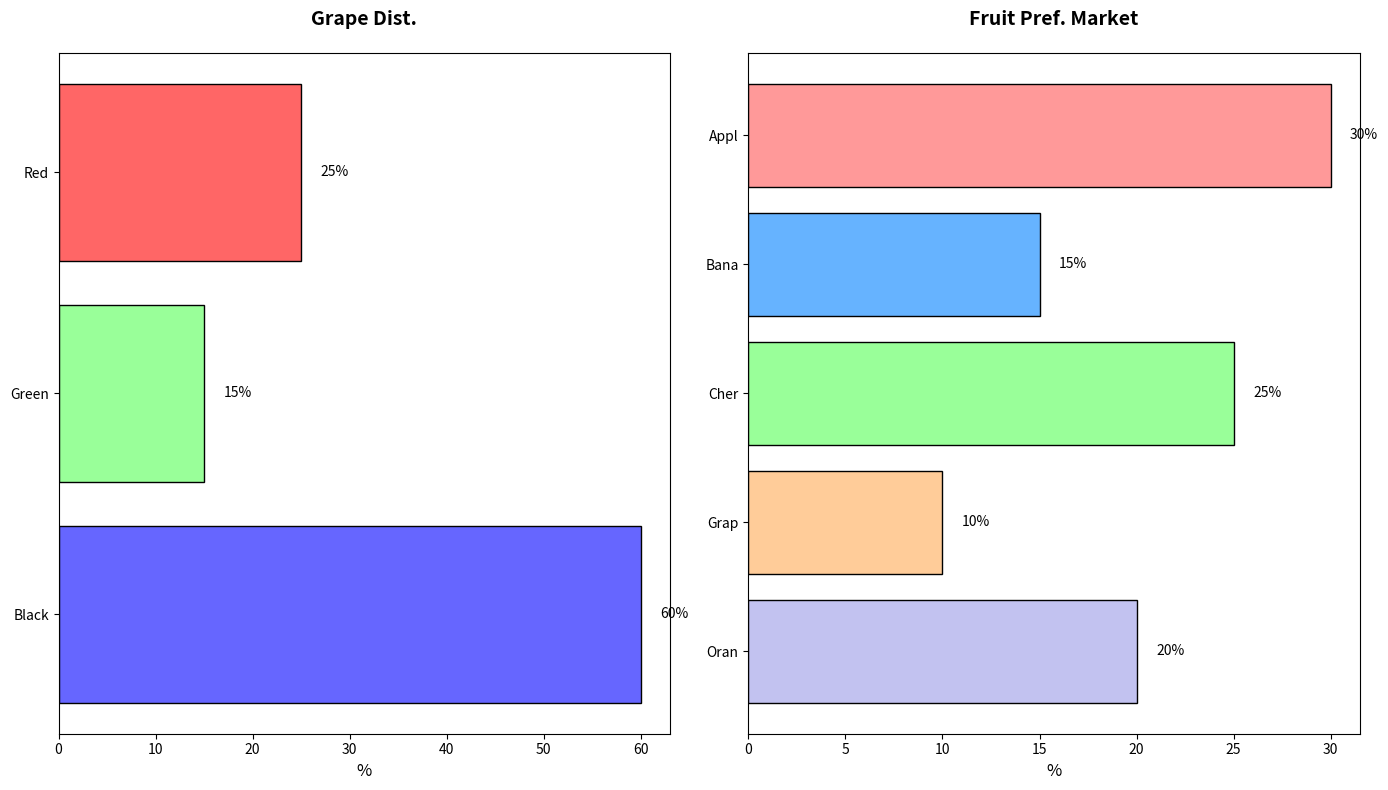

Source code (Python):
import matplotlib.pyplot as plt
import numpy as np

fruit_types = ['Appl', 'Bana', 'Cher', 'Grap', 'Oran']
preferences_percentages = [30, 15, 25, 10, 20]
colors = ['#ff9999', '#66b3ff', '#99ff99', '#ffcc99', '#c2c2f0']
y_pos_fruits = np.arange(len(fruit_types))

fig, ax = plt.subplots(1, 2, figsize=(14, 8))

# Horizontal bar chart for grape preferences
grape_subtypes = ['Red', 'Green', 'Black']
grape_preferences = [25, 15, 60]
grape_colors = ['#ff6666', '#99ff99', '#6666ff']
y_pos_grapes = np.arange(len(grape_subtypes))

ax[0].barh(y_pos_grapes, grape_preferences, color=grape_colors, edgecolor='black')
ax[0].set_yticks(y_pos_grapes)
ax[0].set_yticklabels(grape_subtypes)
ax[0].invert_yaxis()
ax[0].set_xlabel('%', fontsize=12)

for index, value in enumerate(grape_preferences):
    ax[0].text(value + 2, index, f'{value}%', va='center', ha='left', fontsize=10)

ax[0].set_title('Grape Dist.', fontsize=14, fontweight='bold', pad=20)

# Horizontal bar chart for community fruit preferences
ax[1].barh(y_pos_fruits, preferences_percentages, color=colors, edgecolor='black')
ax[1].set_yticks(y_pos_fruits)
ax[1].set_yticklabels(fruit_types)
ax[1].invert_yaxis()
ax[1].set_xlabel('%', fontsize=12)

for index, value in enumerate(preferences_percentages):
    ax[1].text(value + 1, index, f'{value}%', va='center', ha='left', fontsize=10)

ax[1].set_title('Fruit Pref. Market', fontsize=14, fontweight='bold', pad=20)

plt.tight_layout()
plt.show()
